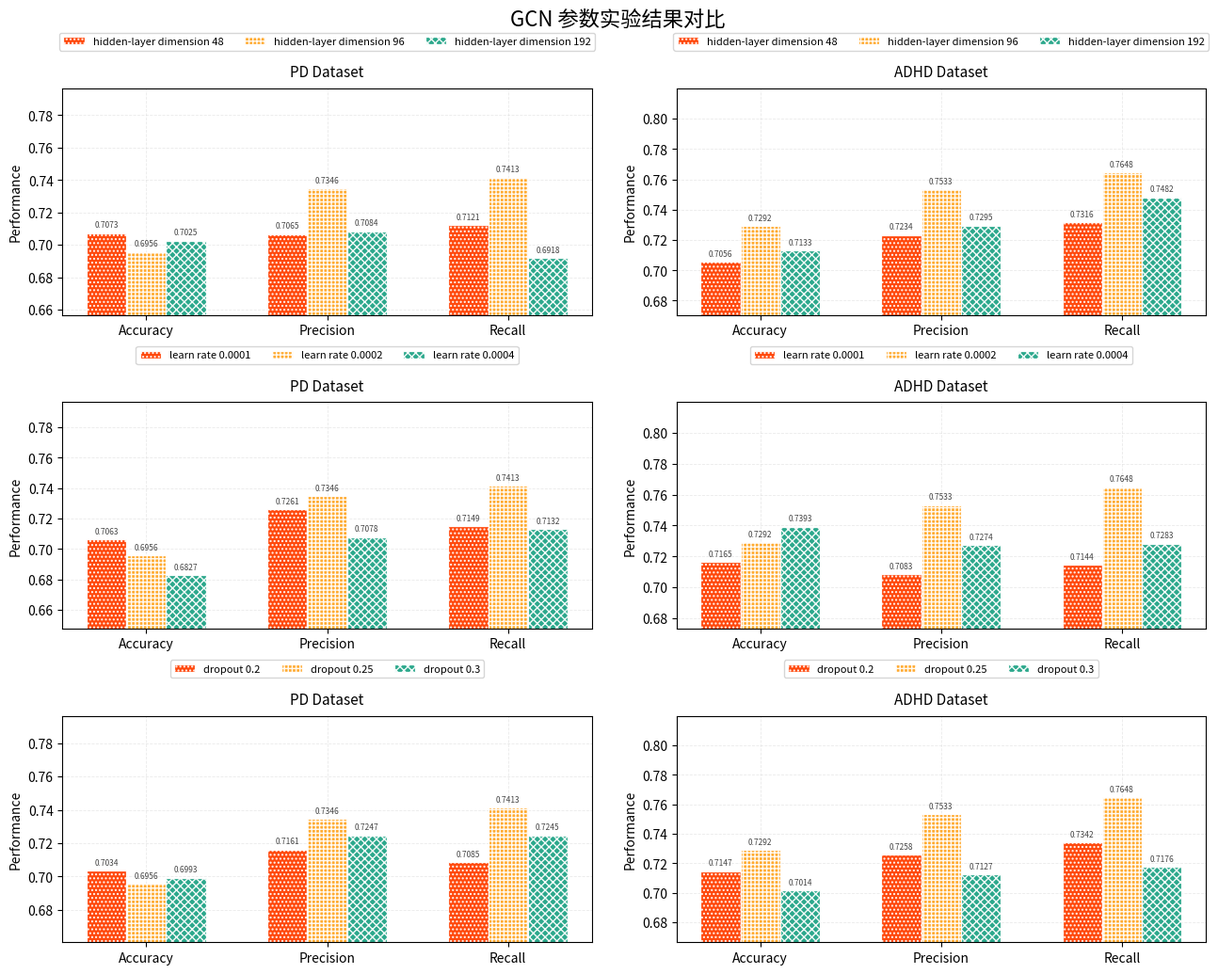

This figure's Python source: (Note: this script raises an exception after producing the figure.)
from pathlib import Path

import matplotlib.pyplot as plt
import numpy as np


METRICS = ["Accuracy", "Precision", "Recall"]

EXPERIMENTS = {
    "hidden-layer dimension": {
        "values": ["48", "96", "192"],
        "PD": [
            [0.7073, 0.7065, 0.7121],
            [0.6956, 0.7346, 0.7413],
            [0.7025, 0.7084, 0.6918],
        ],
        "ADHD": [
            [0.7056, 0.7234, 0.7316],
            [0.7292, 0.7533, 0.7648],
            [0.7133, 0.7295, 0.7482],
        ],
    },
    "learn rate": {
        "values": ["0.0001", "0.0002", "0.0004"],
        "PD": [
            [0.7063, 0.7261, 0.7149],
            [0.6956, 0.7346, 0.7413],
            [0.6827, 0.7078, 0.7132],
        ],
        "ADHD": [
            [0.7165, 0.7083, 0.7144],
            [0.7292, 0.7533, 0.7648],
            [0.7393, 0.7274, 0.7283],
        ],
    },
    "dropout": {
        "values": ["0.2", "0.25", "0.3"],
        "PD": [
            [0.7034, 0.7161, 0.7085],
            [0.6956, 0.7346, 0.7413],
            [0.6993, 0.7247, 0.7245],
        ],
        "ADHD": [
            [0.7147, 0.7258, 0.7342],
            [0.7292, 0.7533, 0.7648],
            [0.7014, 0.7127, 0.7176],
        ],
    },
}

COLORS = ["#ff3f00", "#ffa726", "#20a486"]
HATCHES = ["....", "++++", "xxxx"]


def configure_style() -> None:
    """Use a clean style close to the reference figure."""
    plt.rcParams["font.sans-serif"] = [
        "SimHei",
        "Microsoft YaHei",
        "Noto Sans CJK SC",
        "Noto Sans CJK JP",
        "Noto Sans CJK HK",
        "Droid Sans Fallback",
        "AR PL UMing CN",
        "Arial Unicode MS",
        "DejaVu Sans",
    ]
    plt.rcParams["axes.unicode_minus"] = False
    plt.rcParams["figure.dpi"] = 120
    plt.rcParams["savefig.dpi"] = 300


def add_value_labels(ax: plt.Axes, bars) -> None:
    for bar in bars:
        height = bar.get_height()
        ax.text(
            bar.get_x() + bar.get_width() / 2,
            height + 0.0025,
            f"{height:.4f}",
            ha="center",
            va="bottom",
            fontsize=6,
            color="#444444",
        )


def draw_parameter_experiment() -> Path:
    configure_style()

    fig, axes = plt.subplots(
        nrows=len(EXPERIMENTS),
        ncols=2,
        figsize=(13, 10),
        sharey=False,
        constrained_layout=True,
    )

    x = np.arange(len(METRICS))
    width = 0.22
    dataset_names = ["PD", "ADHD"]

    for row, (param_name, experiment) in enumerate(EXPERIMENTS.items()):
        labels = experiment["values"]

        for col, dataset_name in enumerate(dataset_names):
            ax = axes[row, col]
            scores = np.asarray(experiment[dataset_name])

            for idx, label in enumerate(labels):
                offset = (idx - (len(labels) - 1) / 2) * width
                bars = ax.bar(
                    x + offset,
                    scores[idx],
                    width=width,
                    label=f"{param_name} {label}",
                    color=COLORS[idx],
                    edgecolor="white",
                    linewidth=0.9,
                    hatch=HATCHES[idx],
                    alpha=0.95,
                )
                add_value_labels(ax, bars)

            ax.set_title(f"{dataset_name} Dataset", fontsize=11, pad=9)
            ax.set_xticks(x)
            ax.set_xticklabels(METRICS)
            ax.set_ylabel("Performance")
            ax.grid(axis="both", linestyle="--", linewidth=0.6, color="#d9d9d9", alpha=0.55)
            ax.set_axisbelow(True)

            y_min = max(0.60, float(scores.min()) - 0.035)
            y_max = min(0.82, float(scores.max()) + 0.055)
            ax.set_ylim(y_min, y_max)

            ax.legend(loc="upper center", bbox_to_anchor=(0.5, 1.27), ncol=3, fontsize=8)

    fig.suptitle("GCN 参数实验结果对比", fontsize=16, y=1.02)

    output_path = Path(__file__).with_name("参数实验结果对比.png")
    fig.savefig(output_path, bbox_inches="tight")
    plt.show()
    return output_path


if __name__ == "__main__":
    saved_path = draw_parameter_experiment()
    print(f"Figure saved to: {saved_path}")
